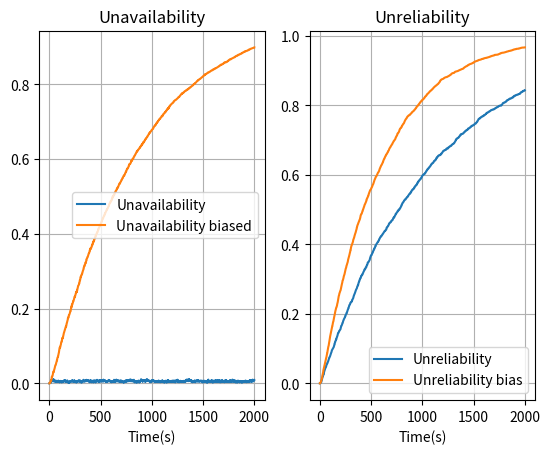
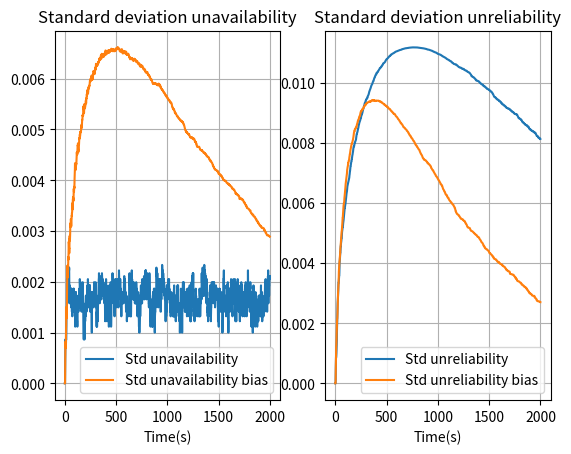

Generate these figures, in order, with matplotlib:
import numpy as np
import matplotlib.pyplot as plt

# Values
lambda_1 = 0.01
mu_1 = 0.1
lambda_s = 0.05
mu_s = 0.05

# Matrix
A = [(-lambda_1, lambda_1, 0, 0, 0, 0), (mu_1, -mu_1-lambda_s, lambda_s, 0, 0, 0),
          (0, mu_s, -mu_s-mu_1-lambda_s, mu_1, 0, lambda_s), (mu_s, 0, lambda_1, -mu_s-lambda_1, 0, 0),
          (0, 0, 0, 2*mu_s, -2*mu_s-lambda_1, lambda_1), (0, 0, 2*mu_s, 0, mu_1, -2*mu_s-mu_1)]

failure_state = 5

t = 2000  # time of the mission
delta_t = 1  # Time retrieval
iterations = 2000  # Number of simulation over t

def system_based(bias):
    Av = [[0] * int((t / delta_t)) for _ in range(iterations)]
    Re = [[0] * int((t / delta_t)) for _ in range(iterations)]

    for it in range(iterations):
        t_mission = 0
        i = 0
        first_failure = False
        weight = 1
        while t_mission < t:
            state_time = -np.log(np.random.rand()) / (abs(A[i][i]))
            if i == failure_state:
                first_failure = True
            else:  # Counter over time of availaibility
                ind_start = t_mission // delta_t
                ind_final = min((t_mission + state_time) // delta_t, len(Av[0]))
                for index in range(int(ind_start), int(ind_final)):
                    Av[it][index] += weight
                    if not first_failure:
                        Re[it][index] += weight

            t_mission += state_time

            # State changement
            proba_original = []
            proba = []
            failure_possible = False
            for j in range(len(A[0])):
                if j == i:
                    proba_original.append(0)
                    proba.append(0)

                elif j == failure_state and A[i][j] > 0:
                        proba_original.append(A[i][j] / abs(A[i][i]))
                        proba.append(A[i][j] * bias / abs(A[i][i]))
                        failure_possible = True

                else:
                    proba_original.append(A[i][j] / abs(A[i][i]))
                    proba.append(A[i][j] / abs(A[i][i]))

            proba_original = [p / sum(proba_original) for p in proba_original]
            proba = [p / sum(proba) for p in proba]

            if failure_possible:
                weight *= proba_original[j] / proba[j]

            rand = np.random.rand()
            for j in range(len(A[0])):
                if sum(proba[:j]) < rand <= sum(proba[:j + 1]):
                    i = j
    return Av, Re

Av, Re = system_based(bias=1)
Availability = np.mean(Av, axis=0)
Unavailability = [1 - avail for avail in Availability]
Accuracy_av = np.std(Av, axis=0) / np.sqrt(iterations)
Reliability = np.mean(Re, axis=0)
Unreliability = [1 - relia for relia in Reliability]
Accuracy_re = np.std(Re, axis=0) / np.sqrt(iterations)

Av_bias, Re_bias = system_based(bias=1.5)
Availability_bias = np.mean(Av_bias, axis=0)
Unavailability_bias = [1 - avail for avail in Availability_bias]
Accuracy_av_bias = np.std(Av_bias, axis=0) / np.sqrt(iterations)
Reliability_bias = np.mean(Re_bias, axis=0)
Unreliability_bias = [1 - relia for relia in Reliability_bias]
Accuracy_re_bias = np.std(Re_bias, axis=0) / np.sqrt(iterations)


time_list = [t for t in range(0, int(t), int(delta_t))]

plt.figure("Availability and reliability")

plt.subplot(1, 2, 1)
plt.plot(time_list,  Unavailability, label='Unavailability')
plt.plot(time_list,  Unavailability_bias, label='Unavailability biased')
plt.legend()
plt.xlabel('Time(s)')
plt.title('Unavailability')
plt.grid(True)

plt.subplot(1, 2, 2)
plt.plot(time_list,  Unreliability, label='Unreliability')
plt.plot(time_list,  Unreliability_bias, label='Unreliability bias')
plt.legend()
plt.xlabel('Time(s)')
plt.title('Unreliability')
plt.grid(True)


plt.figure("Std")

plt.subplot(1, 2, 1)
plt.plot(time_list,  Accuracy_av, label='Std unavailability')
plt.plot(time_list,  Accuracy_av_bias, label='Std unavailability bias')
plt.legend()
plt.xlabel('Time(s)')
plt.title('Standard deviation unavailability')
plt.grid(True)

plt.subplot(1, 2, 2)
plt.plot(time_list,  Accuracy_re, label='Std unreliability')
plt.plot(time_list,  Accuracy_re_bias, label='Std unreliability bias')
plt.legend()
plt.xlabel('Time(s)')
plt.title('Standard deviation unreliability')
plt.grid(True)

plt.show()




